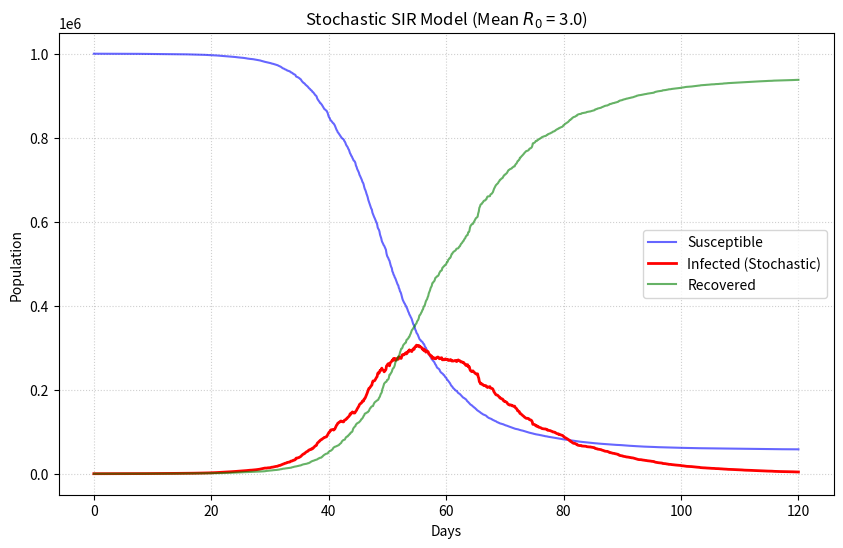

This chart was generated by the following Python code:
import numpy as np
import matplotlib.pyplot as plt

# 1. Simulation Parameters
T = 120        # Total time (days)
dt = 0.1       # Time step size (small step for stochastic accuracy)
n_steps = int(T / dt)

N = 1000000        # Total population
I0 = 50            # Initial infections
R0 = 0             # Initial recoveries
S0 = N - I0 - R0   # Initial susceptibles

# Initialize tracking arrays over time
S_history = np.zeros(n_steps)
I_history = np.zeros(n_steps)
R_history = np.zeros(n_steps)

S_history[0] = S0
I_history[0] = I0
R_history[0] = R0

# 2. Distribution Parameters (The "Well-Implemented" Setup)
# We want a mean beta of 0.3 and mean gamma of 0.1 (R0 = 3.0)
beta_mean = 0.3
gamma_mean = 0.1

# Variance dictates how "noisy" or volatile the daily rates are
beta_var = 0.02
gamma_var = 0.005

# Mathematical conversion from (Mean, Variance) -> (Shape, Scale) for the Gamma Distribution
beta_shape = (beta_mean ** 2) / beta_var
beta_scale = beta_var / beta_mean

gamma_shape = (gamma_mean ** 2) / gamma_var
gamma_scale = gamma_var / gamma_mean

# 3. Time-Stepping Simulation Loop
for t in range(1, n_steps):
    S = S_history[t-1]
    I = I_history[t-1]
    R = R_history[t-1]
    
    # Draw stochastic daily rates from our Gamma distributions
    beta_t = np.random.gamma(beta_shape, beta_scale)
    gamma_t = np.random.gamma(gamma_shape, gamma_scale)
    
    # Calculate deterministic drift based on the randomly sampled rates
    dS = - (beta_t * S * I) / N
    dI = ((beta_t * S * I) / N) - (gamma_t * I)
    dR = gamma_t * I
    
    # Update states (with dt scaling) and clip to keep values physically bounded between 0 and N
    S_history[t] = np.clip(S + dS * dt, 0, N)
    I_history[t] = np.clip(I + dI * dt, 0, N)
    R_history[t] = np.clip(R + dR * dt, 0, N)

# 4. Plotting the Stochastic Run
time_axis = np.linspace(0, T, n_steps)

plt.figure(figsize=(10, 6))
plt.plot(time_axis, S_history, 'b-', alpha=0.6, label='Susceptible')
plt.plot(time_axis, I_history, 'r-', linewidth=2, label='Infected (Stochastic)')
plt.plot(time_axis, R_history, 'g-', alpha=0.6, label='Recovered')

plt.title(f"Stochastic SIR Model (Mean $R_0$ = {beta_mean/gamma_mean:.1f})")
plt.xlabel("Days")
plt.ylabel("Population")
plt.grid(True, linestyle=':', alpha=0.6)
plt.legend(loc='best')
plt.show()
